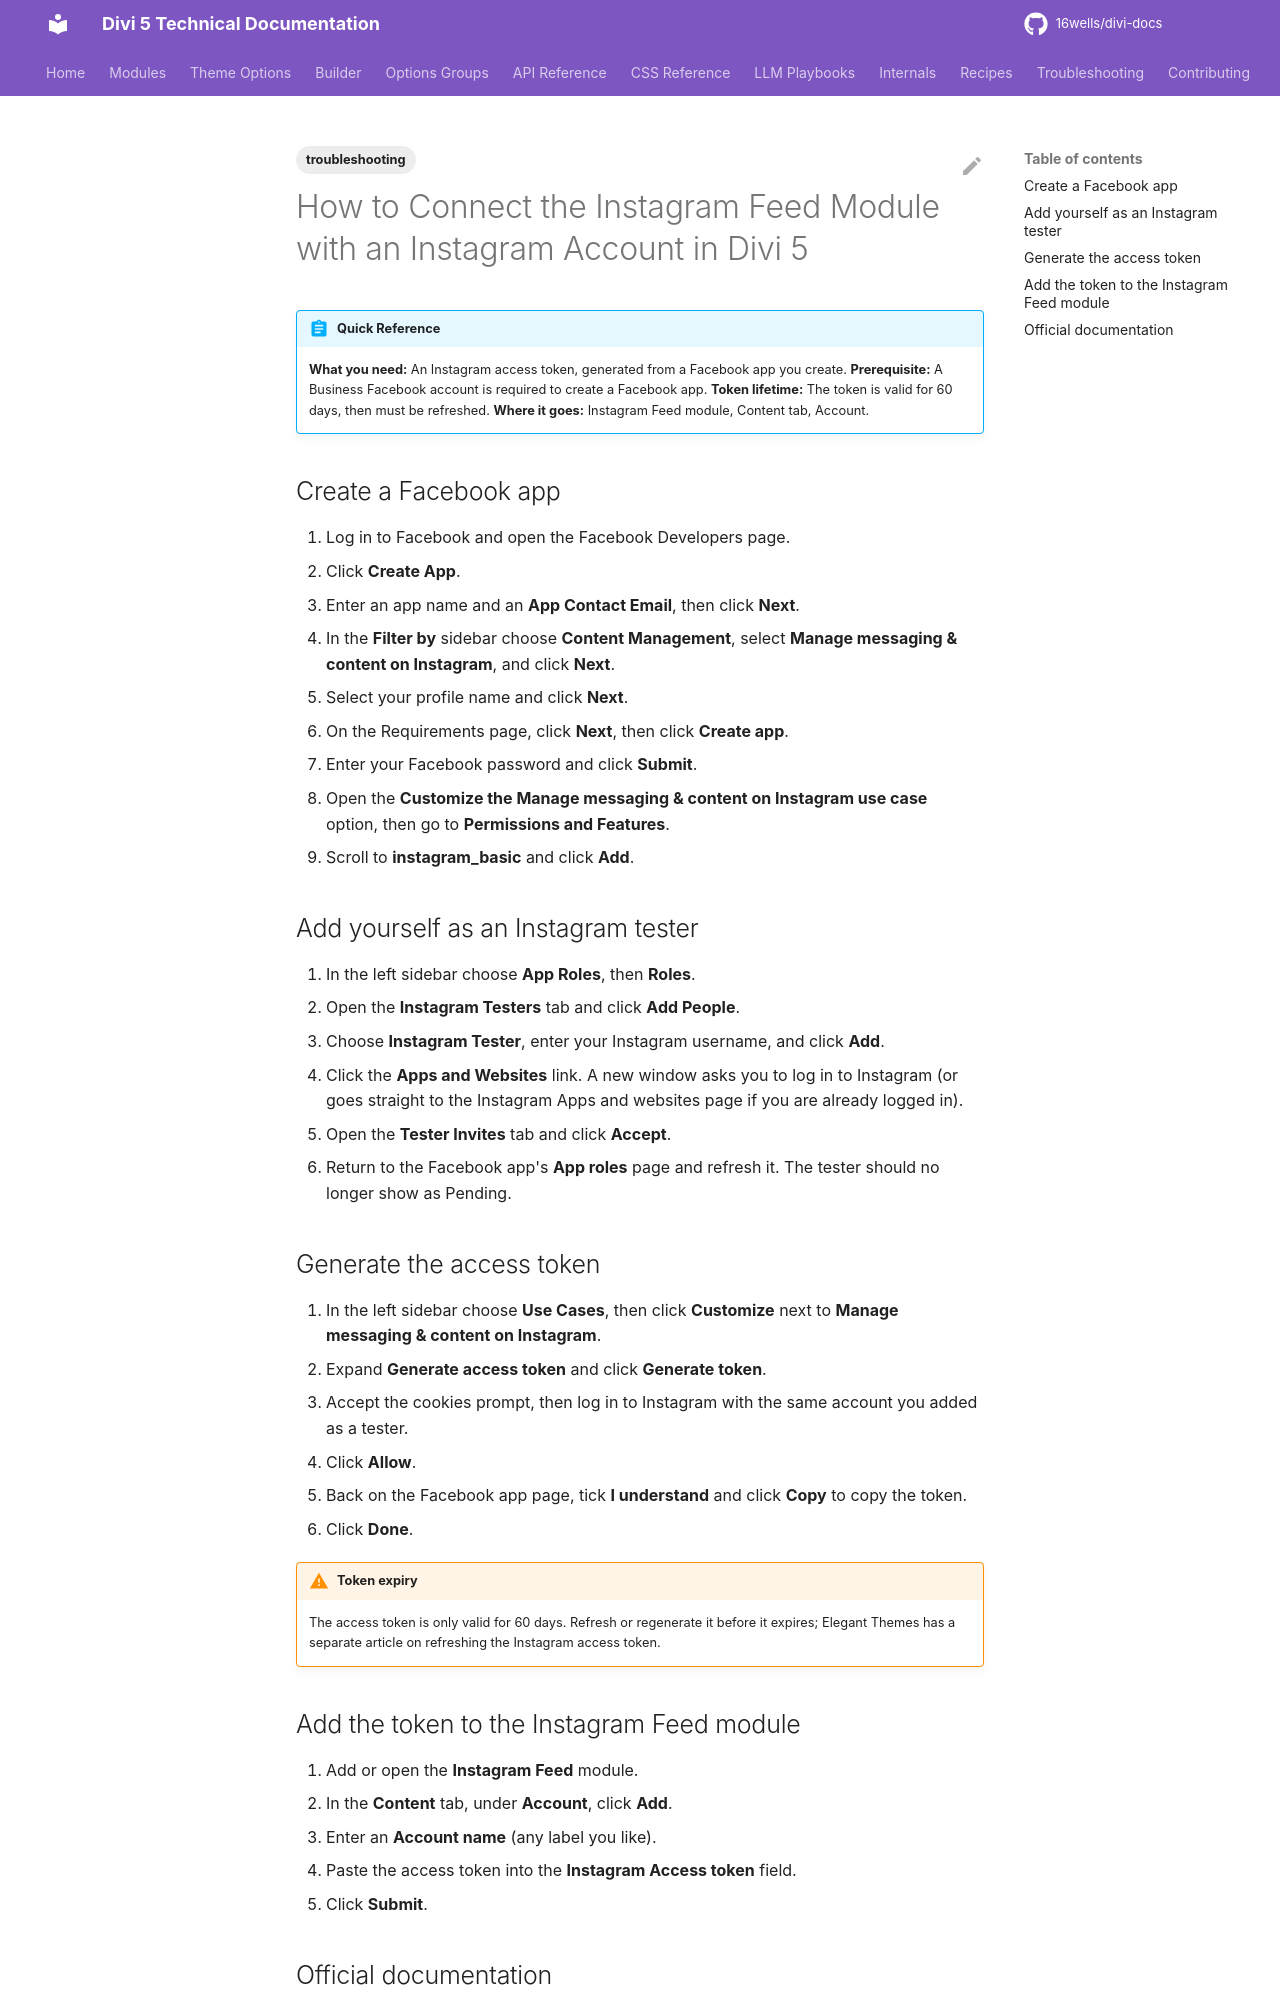

repository: 16wells/divi-docs · page: troubleshooting/how-to-connect-the-instagram-feed-module-with-an-instagram-account-in-divi-5/index.html · generator: mkdocs

---
title: "How to Connect the Instagram Feed Module with an Instagram Account in Divi 5"
description: "How to create a Facebook app, generate an Instagram access token, and paste it into the Divi 5 Instagram Feed module."
category: troubleshooting
tags: [troubleshooting]
related: []
divi_version: "5.x"
last_updated: 2026-11-04
source_url: "https://help.elegantthemes.com/en/articles/15175737-how-to-connect-the-instagram-feed-module-with-an-instagram-account-in-divi-5"
---

# How to Connect the Instagram Feed Module with an Instagram Account in Divi 5

!!! abstract "Quick Reference"
    **What you need:** An Instagram access token, generated from a Facebook app you create.
    **Prerequisite:** A Business Facebook account is required to create a Facebook app.
    **Token lifetime:** The token is valid for 60 days, then must be refreshed.
    **Where it goes:** Instagram Feed module, Content tab, Account.

## Create a Facebook app

1. Log in to Facebook and open the Facebook Developers page.
2. Click **Create App**.
3. Enter an app name and an **App Contact Email**, then click **Next**.
4. In the **Filter by** sidebar choose **Content Management**, select **Manage messaging & content on Instagram**, and click **Next**.
5. Select your profile name and click **Next**.
6. On the Requirements page, click **Next**, then click **Create app**.
7. Enter your Facebook password and click **Submit**.
8. Open the **Customize the Manage messaging & content on Instagram use case** option, then go to **Permissions and Features**.
9. Scroll to **instagram_basic** and click **Add**.

## Add yourself as an Instagram tester

1. In the left sidebar choose **App Roles**, then **Roles**.
2. Open the **Instagram Testers** tab and click **Add People**.
3. Choose **Instagram Tester**, enter your Instagram username, and click **Add**.
4. Click the **Apps and Websites** link. A new window asks you to log in to Instagram (or goes straight to the Instagram Apps and websites page if you are already logged in).
5. Open the **Tester Invites** tab and click **Accept**.
6. Return to the Facebook app's **App roles** page and refresh it. The tester should no longer show as Pending.

## Generate the access token

1. In the left sidebar choose **Use Cases**, then click **Customize** next to **Manage messaging & content on Instagram**.
2. Expand **Generate access token** and click **Generate token**.
3. Accept the cookies prompt, then log in to Instagram with the same account you added as a tester.
4. Click **Allow**.
5. Back on the Facebook app page, tick **I understand** and click **Copy** to copy the token.
6. Click **Done**.

!!! warning "Token expiry"
    The access token is only valid for 60 days. Refresh or regenerate it before it expires; Elegant Themes has a separate article on refreshing the Instagram access token.

## Add the token to the Instagram Feed module

1. Add or open the **Instagram Feed** module.
2. In the **Content** tab, under **Account**, click **Add**.
3. Enter an **Account name** (any label you like).
4. Paste the access token into the **Instagram Access token** field.
5. Click **Submit**.
